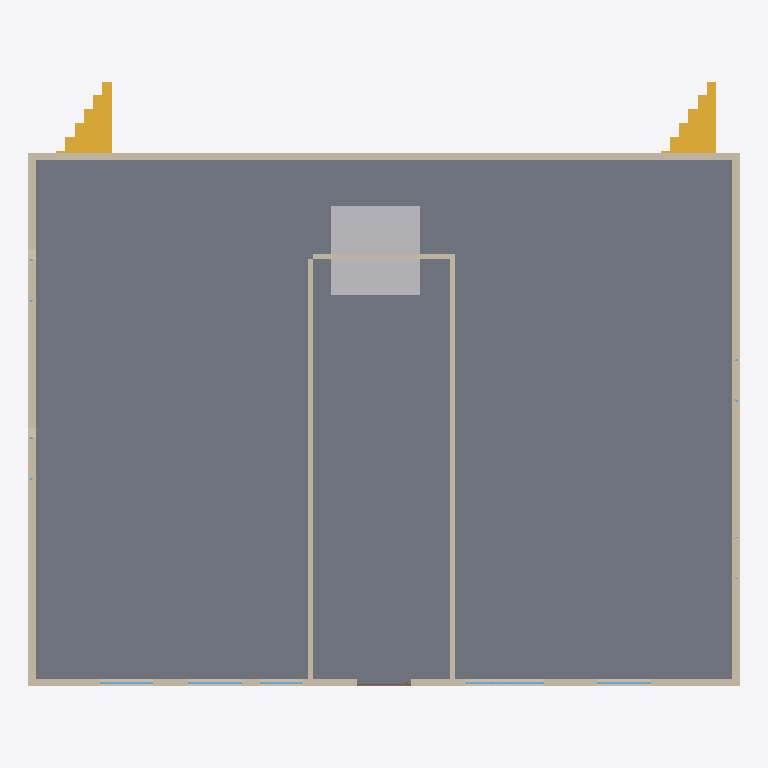
Plan cut of the same IFC building model at storey 'Ground Floor' (level 0.00 m, cut at 1.40 m), seen from above with north up, elements coloured by IFC class: 7 walls (beige), 6 windows (light blue), 2 stair flights (yellow), 1 slab (grey), 1 other element (light grey), 1 door (brown). Cut surfaces are drawn darker.
Extent 20.0 m × 17.0 m × 35.3 m (x, y, z). Storeys (10): Ground Floor at 0.00 m; Level 1 at 3.50 m; Level 2 at 7.00 m; Level 3 at 10.50 m; Level 4 at 14.00 m; Level 5 at 17.50 m; Level 6 at 21.00 m; Level 7 at 24.50 m; Level 8 at 28.00 m; Level 9 at 31.50 m. Elements (267): 115 IfcWall, 100 IfcWindow, 22 IfcDoor, 18 IfcStairFlight, 10 IfcSlab, 1 IfcRoof, 1 IfcTransportElement.

HEADER;
FILE_DESCRIPTION(('ViewDefinition[DesignTransferView]'),'2;1');
FILE_NAME('/dev/null','2026-03-10T14:15:02+08:00',(''),(''),'IfcOpenShell 0.8.4.post1','IfcOpenShell 0.8.4.post1','Nobody');
FILE_SCHEMA(('IFC4'));
ENDSEC;
DATA;
#1=IFCPROJECT('1DNySUYa17MhKGfV8hxiGF',$,'Ten-Storey Mixed-Use High-Rise',$,$,$,$,(#10,#15),#5);
#17=IFCSITE('1Ei_$vF2L7yAsP_GZHRzFU',$,'Main Site',$,$,$,$,$,$,$,$,$,$,$);
#18=IFCBUILDING('2Cyydw5oTFUftYQQTmZ3jz',$,'Tower A',$,$,$,$,$,$,$,$,$);
#21=IFCBUILDINGSTOREY('1UUG7LkB1CKeyVS8CvmjmH',$,'Ground Floor',$,$,$,$,$,$,0.0);
#22=IFCBUILDINGSTOREY('2PosBriR9FiPXZFKZ7bP2Y',$,'Level 1',$,$,$,$,$,$,3.5);
#23=IFCBUILDINGSTOREY('1MwljVhaD5jR4nP2AkEZvu',$,'Level 2',$,$,$,$,$,$,7.0);
#24=IFCBUILDINGSTOREY('2QhbMPjSDFwAix0va9Y2h1',$,'Level 3',$,$,$,$,$,$,10.5);
#25=IFCBUILDINGSTOREY('2QOSHZFmH2HxM8jFIqSn65',$,'Level 4',$,$,$,$,$,$,14.0);
#26=IFCBUILDINGSTOREY('3QzUIv00T23PehEk1jRbZJ',$,'Level 5',$,$,$,$,$,$,17.5);
#27=IFCBUILDINGSTOREY('0LUiPPAXHBZf8Ul4aYMVE4',$,'Level 6',$,$,$,$,$,$,21.0);
#28=IFCBUILDINGSTOREY('3Zwh4aBUrC9Ri5ox_wh3EM',$,'Level 7',$,$,$,$,$,$,24.5);
#29=IFCBUILDINGSTOREY('3jFhghuwn2cOih2pNMaVdd',$,'Level 8',$,$,$,$,$,$,28.0);
#30=IFCBUILDINGSTOREY('1XvvlEFwb4vfOOWnknw_8R',$,'Level 9',$,$,$,$,$,$,31.5);
#1107=IFCSLAB('2gTjTNooDASvTYXq83kSuZ',$,'GF_Slab',$,$,#1124,#1114,$,$);
#13737=IFCTRANSPORTELEMENT('0QSgZJNbX6mw90TZISMztW',$,'Lift_Central',$,$,#13752,#13747,$,.ELEVATOR.);
#83=IFCWALL('11kG0RKa1D0hH$vPjlWkq5',$,'GF_North',$,$,#107,#99,$,$);
#58=IFCWALL('0bfJGwmq5BfhiG3E_MC4DQ',$,'GF_East',$,$,#82,#74,$,$);
#108=IFCWALL('29QJK2v7bFOxbXuzfqAlYF',$,'GF_West',$,$,#132,#124,$,$);
#32=IFCWALL('3HUxBRzF95APF6GVWfIuFC',$,'GF_South',$,$,#57,#49,$,$);
#133=IFCWALL('3Ob6Xjaqv3ghJX0brv2AIb',$,'GF_RetailA_E_Wall',$,$,#157,#149,$,$);
#158=IFCWALL('3hL3S8Mvr5LPaORzFyEVsw',$,'GF_RetailB_W_Wall',$,$,#182,#174,$,$);
#13395=IFCSTAIRFLIGHT('0uXmXKy2b7Nupc7js11FWM',$,'Stair_NW_GF_L1',$,$,#13411,#13406,$,$,$,$,$,$);
#13414=IFCSTAIRFLIGHT('0U2epPbMn6GedSCdI1V55Q',$,'Stair_NE_GF_L1',$,$,#13430,#13425,$,$,$,$,$,$);
#183=IFCWALL('0vwSq3$PP5kgNeTGedSr7g',$,'GF_Lobby_N_Wall',$,$,#207,#199,$,$);
#577=IFCWINDOW('3MQvmmdU99qwnoCRm40AVj',$,'GF_RetA_Win2',$,$,#631,#626,$,$,$,$,$,$);
#735=IFCWINDOW('2aaiJ2J7f97Q6Q_wGzCrvy',$,'GF_RetB_Win2',$,$,#789,#784,$,$,$,$,$,$);
#498=IFCWINDOW('2HMDHJcdjAZ9_T33KqqoZy',$,'GF_RetA_Win1',$,$,#552,#547,$,$,$,$,$,$);
#340=IFCWINDOW('0cHH7sXgX6awwE3dTyw_bQ',$,'GF_SLW_West',$,$,#394,#389,$,$,$,$,$,$);
#419=IFCWINDOW('3jU128HlLCuvlmzo1KV79p',$,'GF_SLW_East',$,$,#473,#468,$,$,$,$,$,$);
#656=IFCWINDOW('0K8CKCK$z189Rfxcq8BKiE',$,'GF_RetB_Win1',$,$,#710,#705,$,$,$,$,$,$);
#231=IFCDOOR('3aJvvitN11z8aHvu0D_hW8',$,'GF_Entrance_Door',$,$,#315,#310,$,$,$,$,$,$);
ENDSEC;
